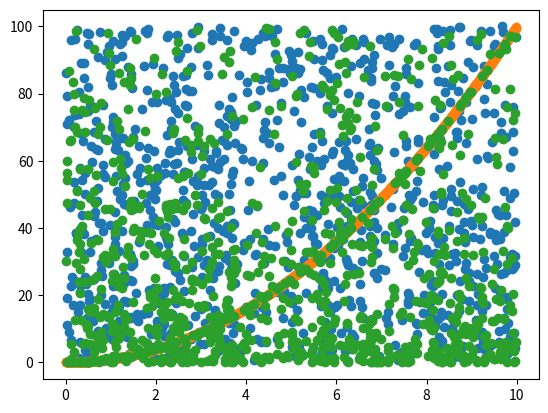

Write the Python code that produced this figure.
# -*- coding: utf-8 -*-
"""
Created on Fri Sep 27 09:58:54 2019

@author: thevexis

Exercise_13
Acceptance & Rejection Methods

"""







import matplotlib.pyplot as plt
import math as math
import numpy as np
import numpy.random as rand



x_array = np.arange(0,10,0.01)
square = x_array**2

x = []
y = []
function_x = []

for i in range(1000):
    plain = rand.rand(2)
    x_values = plain[0]*10
    y_values = plain[1]*100
    x.append(x_values)
    y.append(y_values)
    functionx = x_values**2
    function_x.append(functionx)
    if y_values < square[i]:
        function_x.append(y_values)

change = len(function_x) - len(y)
y2 = function_x[:-change]
    
plt.plot(x,y,'o')
plt.plot(x_array,square,'o')
plt.plot(x,y2,'o')


    
plt.show()







